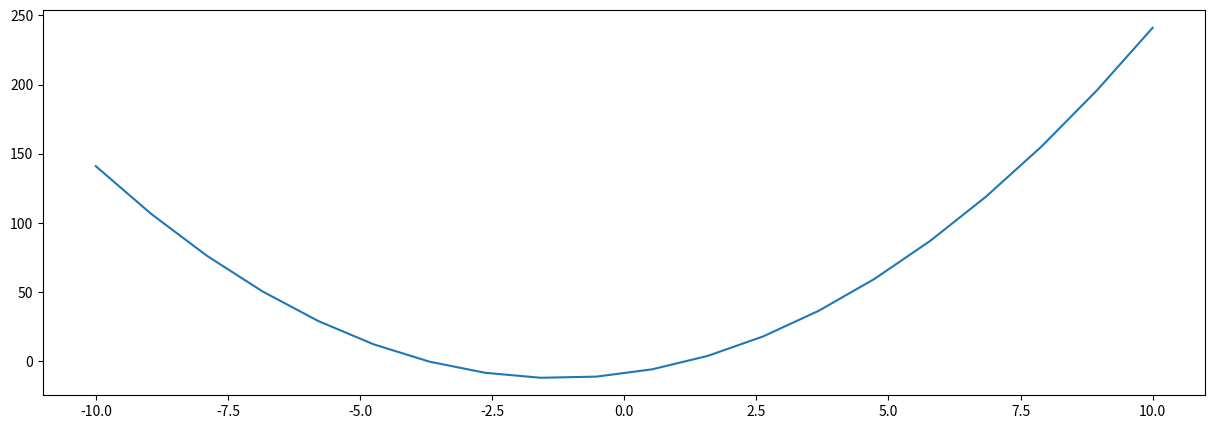

The script that saved this image:
'''
Se requiere construir un programa que encuentre las raíces de una función del tipo ax2 + bx + c = 0.
Los valores de los coeficientes: a, b, c serán estáticos y puestos manualmente en el código. Para este 
ejercicio, crear una función calcula_raiz(a, b, c) y colocar los assert necesarios al inicio de la 
función para validar las entradas.
Nota: se debe validar que las entradas sean numéricas
''' 
from scipy.optimize import bisect
import matplotlib.pylab as plt
import numpy as np


def calcula_raiz(a, b, c):
    '''Calcula las raices de una funcion cuadráica cuyos coeficientes y termino independiente bienen dados por el usuario.
    PARAMS
    ------
    a : int
        coeficiente numérico de x^2.
    b : int
        coeficiente numérico de x.
    c : int 
        Término independiente.
    RETURN
    ------
    x1 : float
        raíz en el intervalo -10 y 0.
    x2 : float
        raíz en el intervalo 0 y 10.
    '''
    # Evaluamos que los parametros sean de tipo entero.
    assert type(a) == int and type(b) == int and type(c) == int
    # Evaluamos que los coeficientes sean diferentes de cero.
    assert a != 0 and b != 0

    # Funcion cuadrática
    f = lambda x: a*x**2 + b*x + c

    # Generamos un array con 20 números entre -10 y 10, graficamos la función en ese intervalo.
    ind = np.linspace(-10, 10, 20)
    fig, ax = plt.subplots(1, 1, figsize=(15, 5))
    ax.plot(ind, list(map(f, np.linspace(-10, 10, 20))))
    plt.show()

    # Calcula las raices de la función en los intervalos (-10,0), (0,10)
    x1 = bisect(f, -10, 0, xtol=1e-6)
    x2 = bisect(f, 0, 10, xtol=1e-6)

    return x1, x2


def main():
    raiz1, raiz2 = calcula_raiz(2, 5, -9)
    print(f'\nRaíz N°1: {raiz1}, Raíz N°2: {raiz2}\n')


if __name__ == '__main__':
    main()